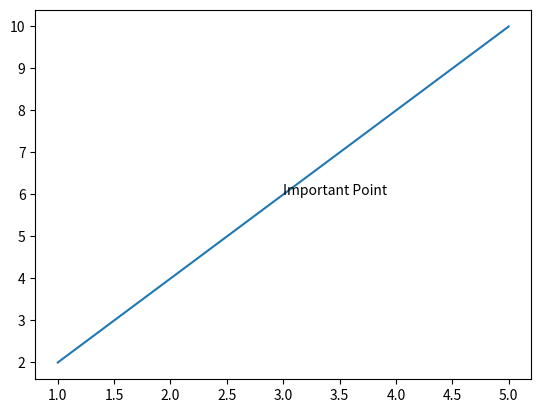
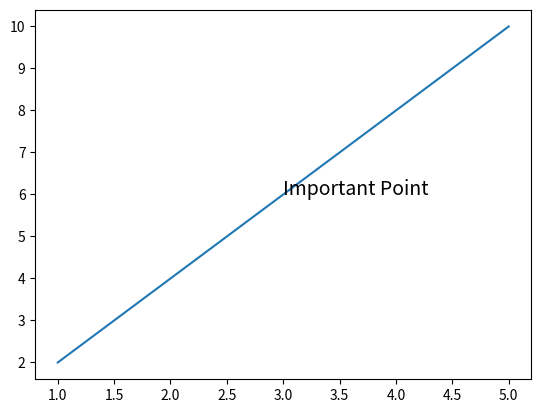
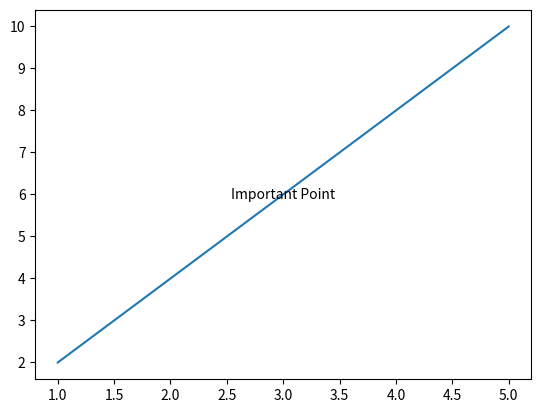

These charts were generated, in order, by the following Python code:
#================================================================================================#
#                                            Text
#------------------------------------------------------------------------------------------------#


#================================================================================================#



#================================================================================================#
# Structure-1: Text on Plot
#------------------------------------------------------------------------------------------------#
# plt.text()
#
# Statement:
# The plt.text() function is used to place custom text
# at a specific position inside a plot.
#
# Structure:
# plt.text(x, y, "text")
#
# x    → X-coordinate of the text
# y    → Y-coordinate of the text
# text → Text to be displayed
#================================================================================================#

#Example-1: Basic Text
import matplotlib.pyplot as plt

x = [1, 2, 3, 4, 5]
y = [2, 4, 6, 8, 10]

plt.plot(x, y)

plt.text(3, 6, "Important Point")

plt.show()

#================================================================================================#
# Structure-2: Formatted Text
#------------------------------------------------------------------------------------------------#
# plt.text(x, y, "text", fontsize=value)
#
# Statement:
# The fontsize parameter is used to control the size
# of the text.
#
# Structure:
# plt.text(x, y, "text", fontsize=value)
#================================================================================================#

#Example:
import matplotlib.pyplot as plt

x = [1, 2, 3, 4, 5]
y = [2, 4, 6, 8, 10]

plt.plot(x, y)

plt.text(3, 6, "Important Point", fontsize=14)

plt.show()

#================================================================================================#
# Structure-3: Text Alignment
#------------------------------------------------------------------------------------------------#
# ha → Horizontal Alignment
# va → Vertical Alignment
#
# Structure:
# plt.text(x, y, "text", ha="center", va="center")
#
# ha → "left", "center", "right"
# va → "top", "center", "bottom"
#================================================================================================#

#Example-1:
import matplotlib.pyplot as plt

x = [1, 2, 3, 4, 5]
y = [2, 4, 6, 8, 10]

plt.plot(x, y)

plt.text(
    3,
    6,
    "Important Point",
    ha="center",
    va="center"
)

plt.show()
